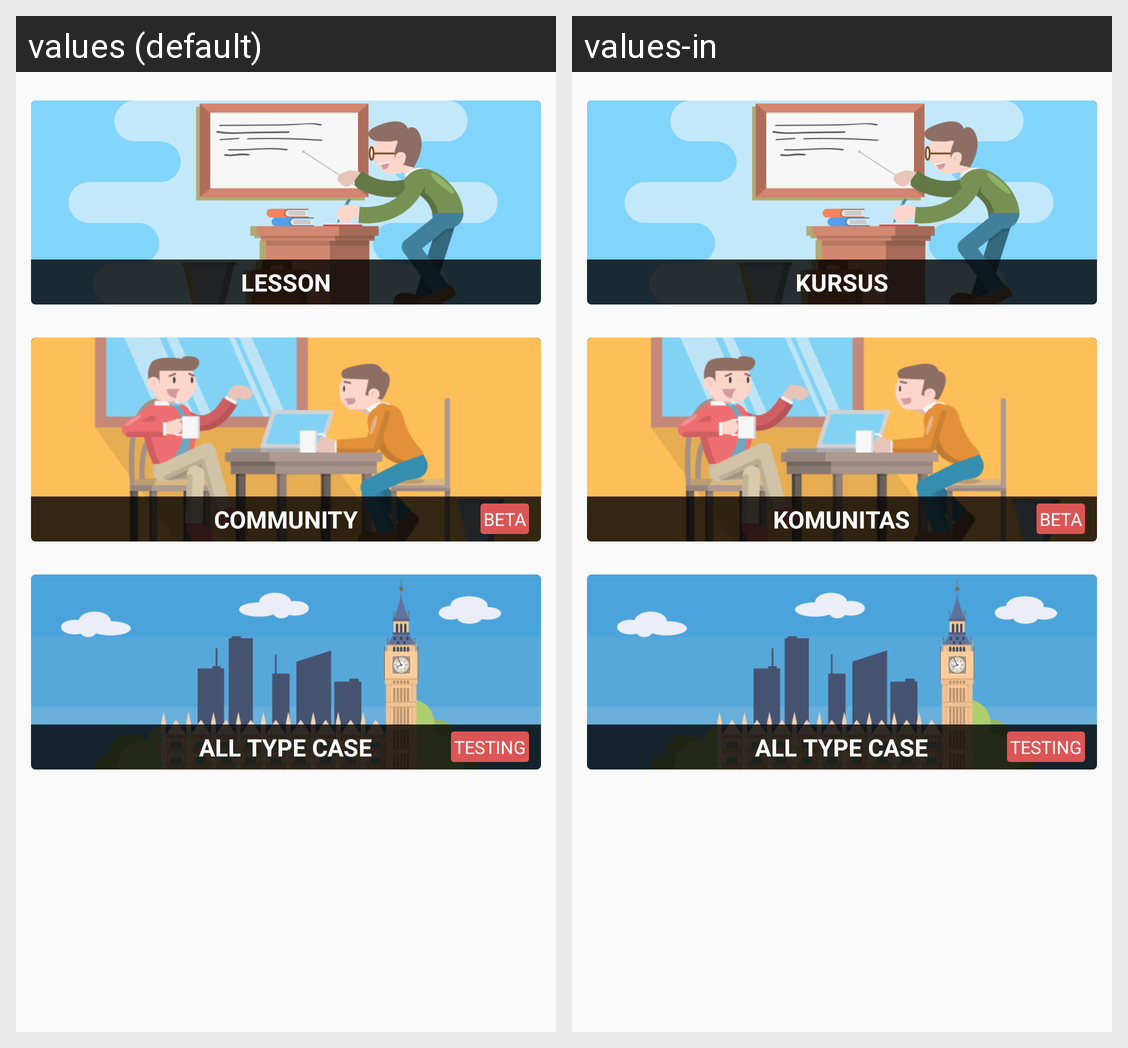

Strings drawn on this Android screen and how each of the app's shown locales translates them:
Android screen res/layout/activity_home.xml rendered under 2 locales, left to right: values (default), values-in. Device: Nexus 5 (rendered at 1080×1920; each locale shown at half size, 540×960, under a caption strip naming it); theme AppTheme.
Strings drawn on this screen, with the default value and each locale's value (text and hints the layout hard-codes, and strings that could not be matched under every locale, appear in the picture but are not listed):

lesson
  values: Lesson
  values-in: Kursus

community
  values: Community
  values-in: Komunitas

bahaso_coming_soon
  values: BETA
  values-in: BETA  [not translated; the default value is used]
